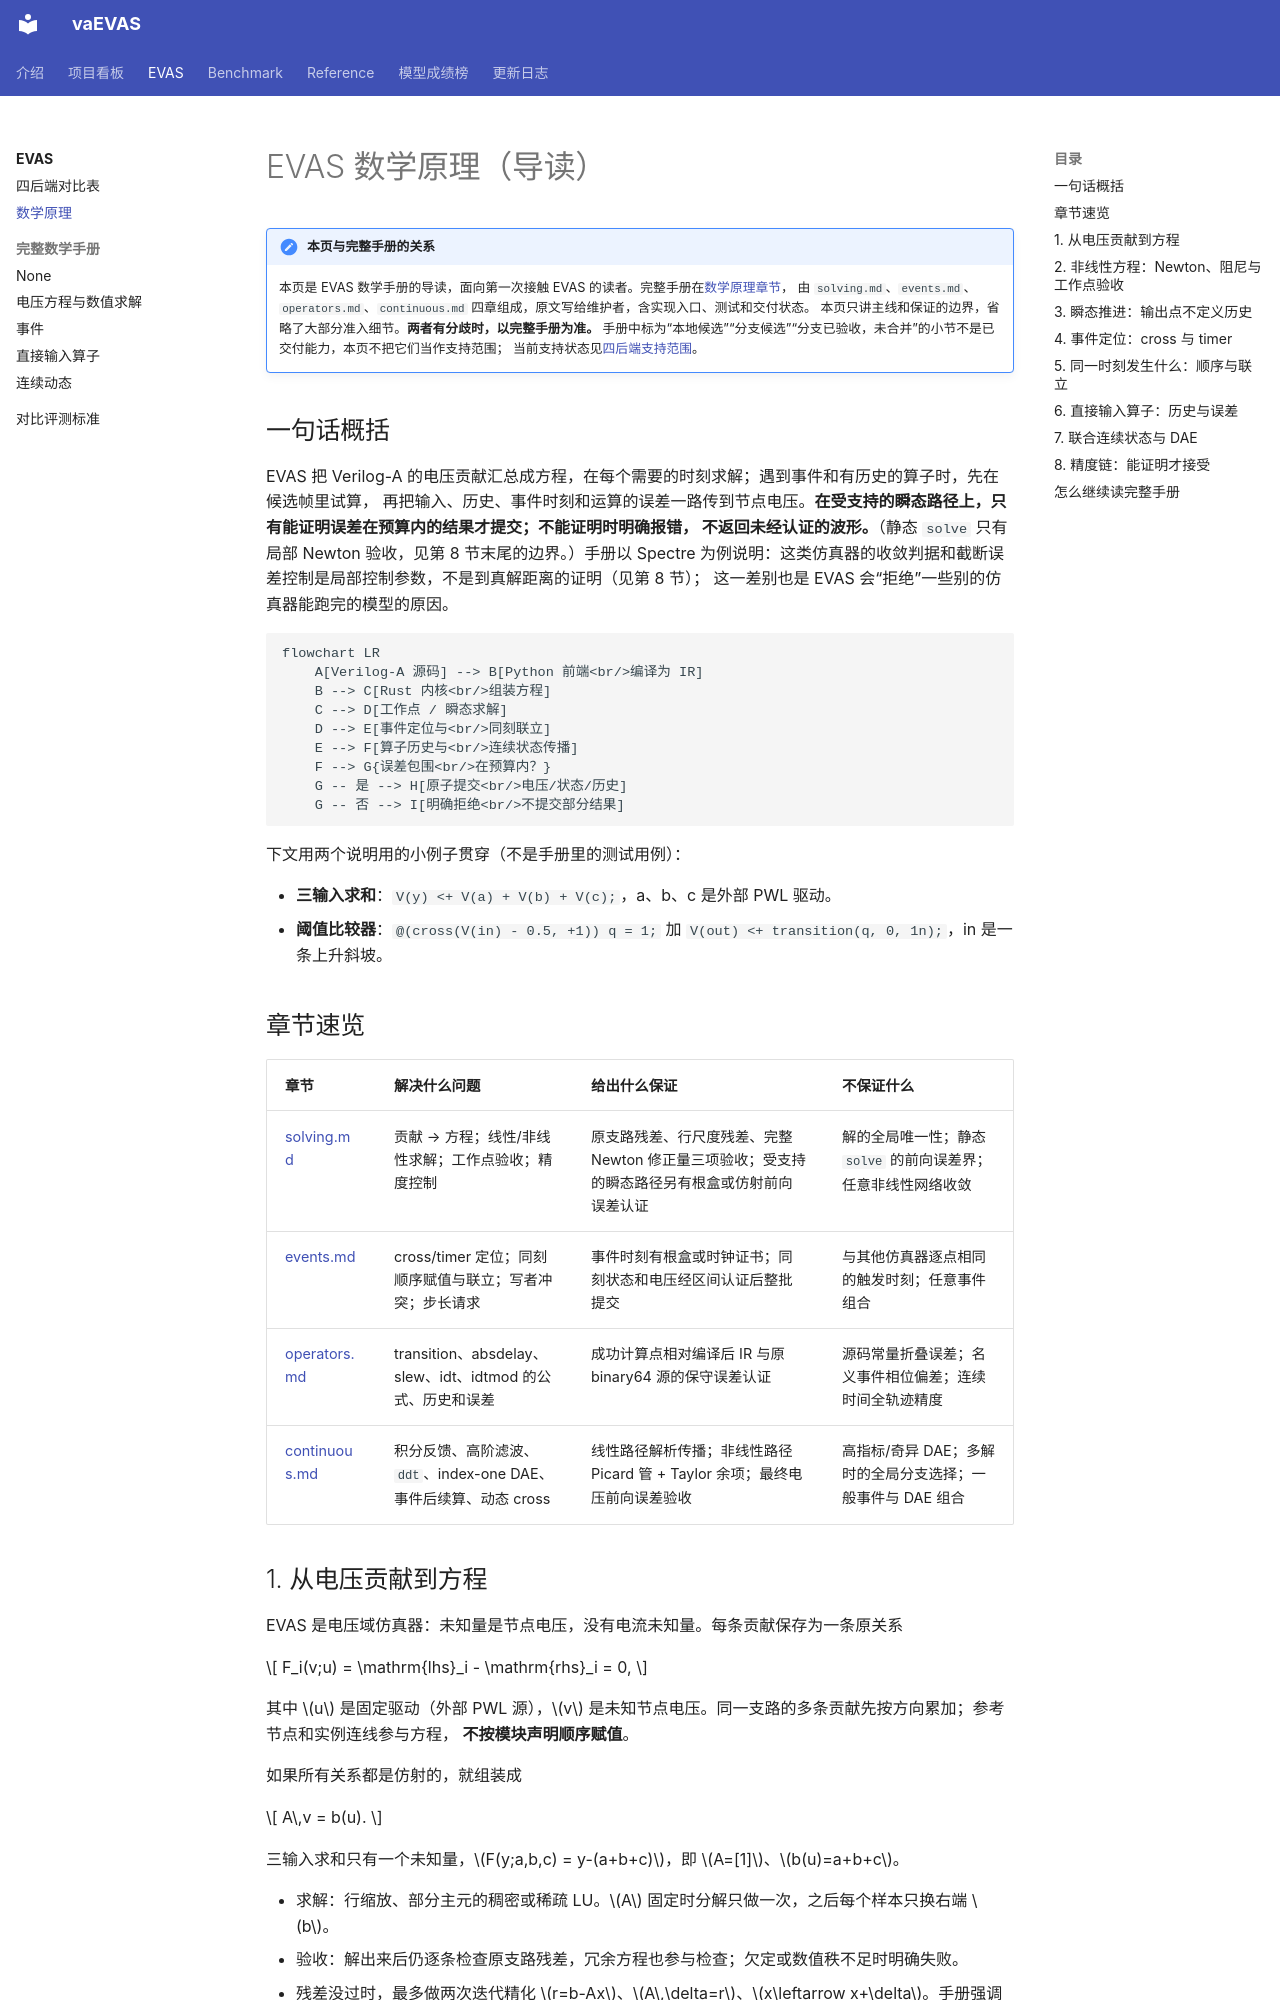

repository: BucketSran/vaevas-site · page: evas/math/index.html · generator: mkdocs

# EVAS 数学原理（导读）

!!! note "本页与完整手册的关系"
    本页是 EVAS 数学手册的导读，面向第一次接触 EVAS 的读者。完整手册在[数学原理章节](manual/math/README.md)，
    由 `solving.md`、`events.md`、`operators.md`、`continuous.md` 四章组成，原文写给维护者，含实现入口、测试和交付状态。
    本页只讲主线和保证的边界，省略了大部分准入细节。**两者有分歧时，以完整手册为准。**
    手册中标为“本地候选”“分支候选”“分支已验收，未合并”的小节不是已交付能力，本页不把它们当作支持范围；
    当前支持状态见[四后端支持范围](repo:evas/docs/COMPARISON.md)。

## 一句话概括

EVAS 把 Verilog-A 的电压贡献汇总成方程，在每个需要的时刻求解；遇到事件和有历史的算子时，先在候选帧里试算，
再把输入、历史、事件时刻和运算的误差一路传到节点电压。**在受支持的瞬态路径上，只有能证明误差在预算内的结果才提交；不能证明时明确报错，
不返回未经认证的波形。**（静态 `solve` 只有局部 Newton 验收，见第 8 节末尾的边界。）手册以 Spectre 为例说明：这类仿真器的收敛判据和截断误差控制是局部控制参数，不是到真解距离的证明（见第 8 节）；
这一差别也是 EVAS 会“拒绝”一些别的仿真器能跑完的模型的原因。

```mermaid
flowchart LR
    A[Verilog-A 源码] --> B[Python 前端<br/>编译为 IR]
    B --> C[Rust 内核<br/>组装方程]
    C --> D[工作点 / 瞬态求解]
    D --> E[事件定位与<br/>同刻联立]
    E --> F[算子历史与<br/>连续状态传播]
    F --> G{误差包围<br/>在预算内？}
    G -- 是 --> H[原子提交<br/>电压/状态/历史]
    G -- 否 --> I[明确拒绝<br/>不提交部分结果]
```

下文用两个说明用的小例子贯穿（不是手册里的测试用例）：

- **三输入求和**：`V(y) <+ V(a) + V(b) + V(c);`，a、b、c 是外部 PWL 驱动。
- **阈值比较器**：`@(cross(V(in) - 0.5, +1)) q = 1;` 加 `V(out) <+ transition(q, 0, 1n);`，in 是一条上升斜坡。

## 章节速览

| 章节 | 解决什么问题 | 给出什么保证 | 不保证什么 |
| --- | --- | --- | --- |
| [solving.md](manual/math/solving.md) | 贡献 → 方程；线性/非线性求解；工作点验收；精度控制 | 原支路残差、行尺度残差、完整 Newton 修正量三项验收；受支持的瞬态路径另有根盒或仿射前向误差认证 | 解的全局唯一性；静态 `solve` 的前向误差界；任意非线性网络收敛 |
| [events.md](manual/math/events.md) | cross/timer 定位；同刻顺序赋值与联立；写者冲突；步长请求 | 事件时刻有根盒或时钟证书；同刻状态和电压经区间认证后整批提交 | 与其他仿真器逐点相同的触发时刻；任意事件组合 |
| [operators.md](manual/math/operators.md) | transition、absdelay、slew、idt、idtmod 的公式、历史和误差 | 成功计算点相对编译后 IR 与原 binary64 源的保守误差认证 | 源码常量折叠误差；名义事件相位偏差；连续时间全轨迹精度 |
| [continuous.md](manual/math/continuous.md) | 积分反馈、高阶滤波、`ddt`、index-one DAE、事件后续算、动态 cross | 线性路径解析传播；非线性路径 Picard 管 + Taylor 余项；最终电压前向误差验收 | 高指标/奇异 DAE；多解时的全局分支选择；一般事件与 DAE 组合 |

## 1. 从电压贡献到方程

EVAS 是电压域仿真器：未知量是节点电压，没有电流未知量。每条贡献保存为一条原关系

$$
F_i(v;u) = \mathrm{lhs}_i - \mathrm{rhs}_i = 0,
$$

其中 $u$ 是固定驱动（外部 PWL 源），$v$ 是未知节点电压。同一支路的多条贡献先按方向累加；参考节点和实例连线参与方程，
**不按模块声明顺序赋值**。

如果所有关系都是仿射的，就组装成

$$
A\,v = b(u).
$$

三输入求和只有一个未知量，$F(y;a,b,c) = y-(a+b+c)$，即 $A=[1]$、$b(u)=a+b+c$。

- 求解：行缩放、部分主元的稠密或稀疏 LU。$A$ 固定时分解只做一次，之后每个样本只换右端 $b$。
- 验收：解出来后仍逐条检查原支路残差，冗余方程也参与检查；欠定或数值秩不足时明确失败。
- 残差没过时，最多做两次迭代精化 $r=b-Ax$、$A\,\delta=r$、$x\leftarrow x+\delta$。手册强调这仍是有限精度计算，
  **不是前向误差证明**，也不能修复奇异或病态问题。

[完整推导](manual/math/solving.md#数学对象) ·
[线性关系与缓存](manual/math/solving.md#线性关系与缓存) ·
[迭代精化](manual/math/solving.md#残差失败后的迭代精化)
